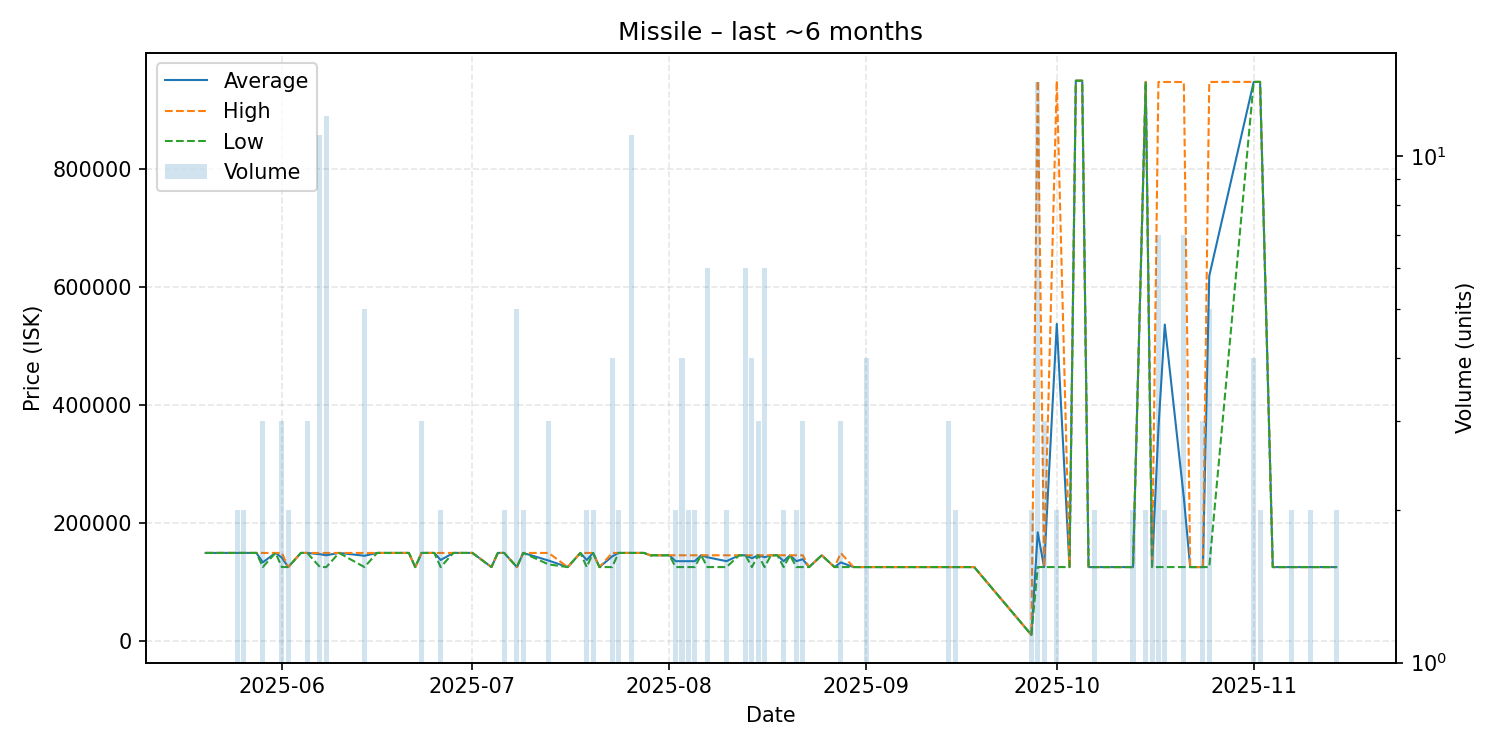

The table this chart was drawn from, first rows:
date, average, highest, lowest, order_count, volume
2025-05-20, 149000, 149000, 149000, 1, 1
2025-05-25, 149000, 149000, 149000, 2, 2
2025-05-26, 149000, 149000, 149000, 2, 2
2025-05-27, 149000, 149000, 149000, 1, 1
2025-05-28, 149000, 149000, 149000, 1, 1
2025-05-29, 133000, 149000, 125000, 3, 3
2025-05-31, 149000, 149000, 149000, 1, 1
2025-06-01, 141000, 149000, 125000, 3, 3
2025-06-02, 125000, 125000, 125000, 2, 2
2025-06-04, 149000, 149000, 149000, 1, 1
2025-06-05, 149000, 149000, 149000, 2, 3
2025-06-07, 146818, 149000, 125000, 2, 11
2025-06-08, 145000, 149000, 125000, 3, 12
2025-06-10, 149000, 149000, 149000, 1, 1
2025-06-14, 144200, 149000, 125000, 5, 5
2025-06-16, 149000, 149000, 149000, 1, 1
2025-06-19, 149000, 149000, 149000, 1, 1
2025-06-21, 149000, 149000, 149000, 1, 1
2025-06-22, 125000, 125000, 125000, 1, 1
2025-06-23, 149000, 149000, 149000, 3, 3
2025-06-25, 149000, 149000, 149000, 1, 1
2025-06-26, 137000, 149000, 125000, 2, 2
2025-06-28, 149000, 149000, 149000, 1, 1
2025-06-29, 149000, 149000, 149000, 1, 1
2025-07-01, 149000, 149000, 149000, 1, 1
2025-07-04, 125000, 125000, 125000, 1, 1
2025-07-05, 149000, 149000, 149000, 1, 1
2025-07-06, 149000, 149000, 149000, 2, 2
2025-07-08, 125000, 125000, 125000, 1, 5
2025-07-09, 149000, 149000, 149000, 2, 2
2025-07-13, 136000, 149000, 129500, 3, 3
2025-07-16, 125000, 125000, 125000, 1, 1
2025-07-18, 149000, 149000, 149000, 1, 1
2025-07-19, 137000, 149000, 125000, 2, 2
2025-07-20, 149000, 149000, 149000, 2, 2
2025-07-21, 125000, 125000, 125000, 1, 1
2025-07-23, 143000, 149000, 125000, 2, 4
2025-07-24, 149000, 149000, 149000, 2, 2
2025-07-26, 149000, 149000, 149000, 2, 11
2025-07-28, 149000, 149000, 149000, 1, 1
2025-07-29, 145000, 145000, 145000, 1, 1
2025-08-01, 145000, 145000, 145000, 1, 1
2025-08-02, 135000, 145000, 125000, 2, 2
2025-08-03, 135000, 145000, 125000, 3, 4
2025-08-04, 135000, 145000, 125000, 2, 2
2025-08-05, 135000, 145000, 125000, 2, 2
2025-08-06, 145000, 145000, 145000, 1, 1
2025-08-07, 141667, 145000, 125000, 3, 6
2025-08-10, 135000, 145000, 125000, 2, 2
2025-08-12, 145000, 145000, 145000, 1, 1
2025-08-13, 145000, 145000, 145000, 2, 6
2025-08-14, 140000, 145000, 125000, 4, 4
2025-08-15, 145000, 145000, 145000, 3, 3
2025-08-16, 141667, 145000, 125000, 4, 6
2025-08-17, 145000, 145000, 145000, 1, 1
2025-08-18, 145000, 145000, 145000, 1, 1
2025-08-19, 135000, 145000, 125000, 2, 2
2025-08-20, 145000, 145000, 145000, 1, 1
2025-08-21, 135000, 145000, 125000, 2, 2
2025-08-22, 138333, 145000, 125000, 3, 3
... 44 more rows
